Run: headless pygame with SDL's dummy video driver; simulated clock (each Clock.tick advances the game by its frame time, no real sleeping); random seed 0; keys injected as events and as key.get_pressed() state; no mouse input.
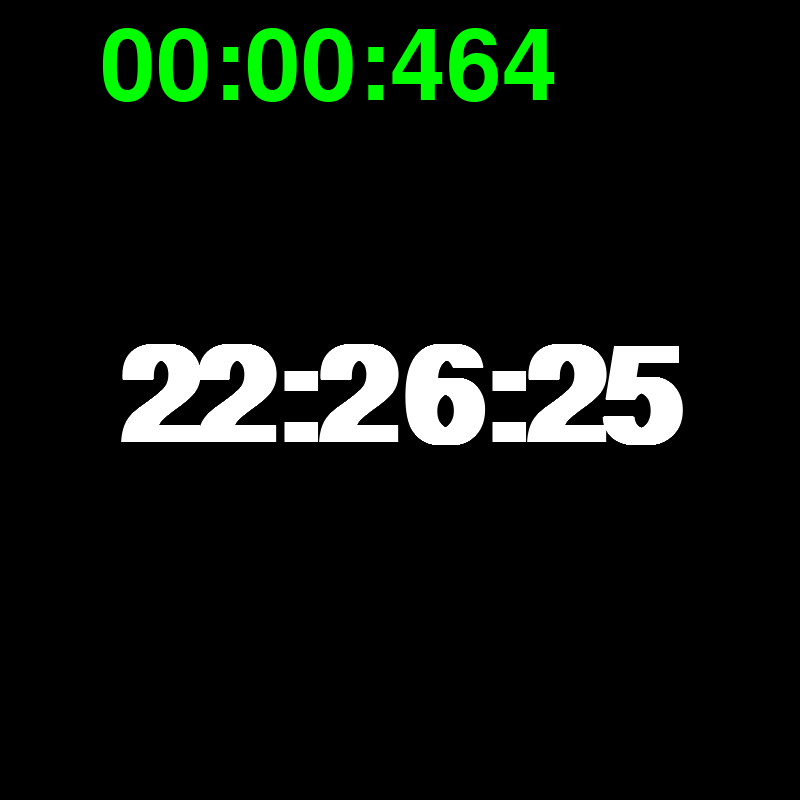
Frame 1 of 4 · flips 1–60 · no input
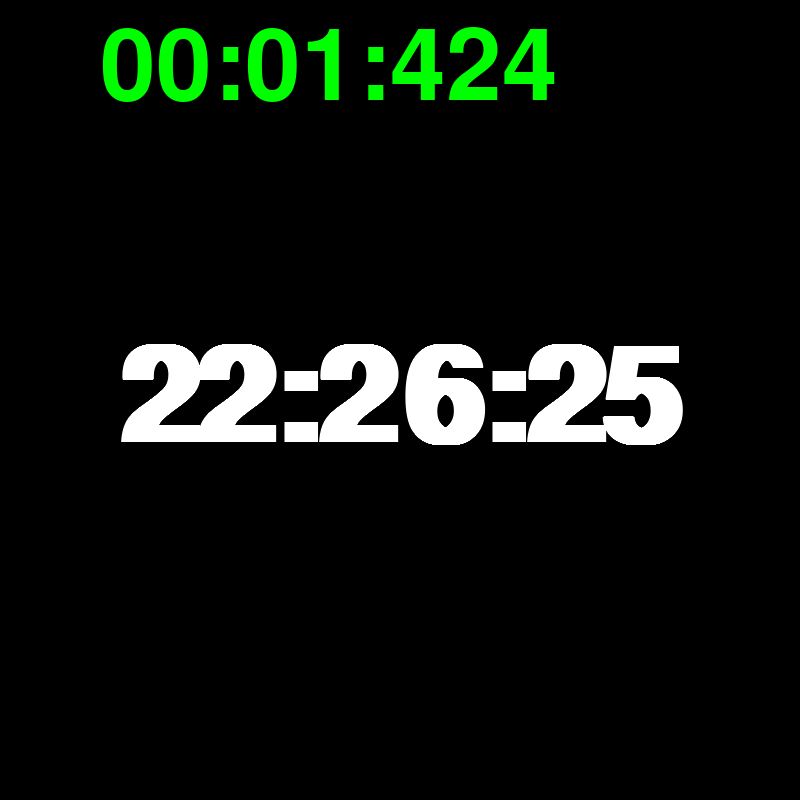
Frame 2 of 4 · flips 61–180 · tapped SPACE, RETURN · held RIGHT (→), D
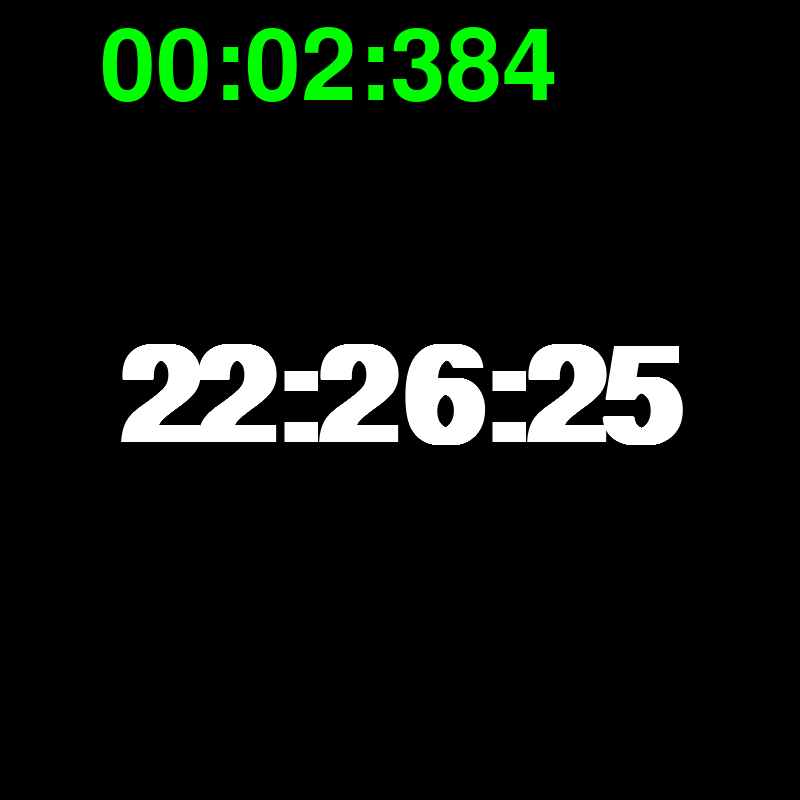
Frame 3 of 4 · flips 181–300 · held DOWN (↓), S
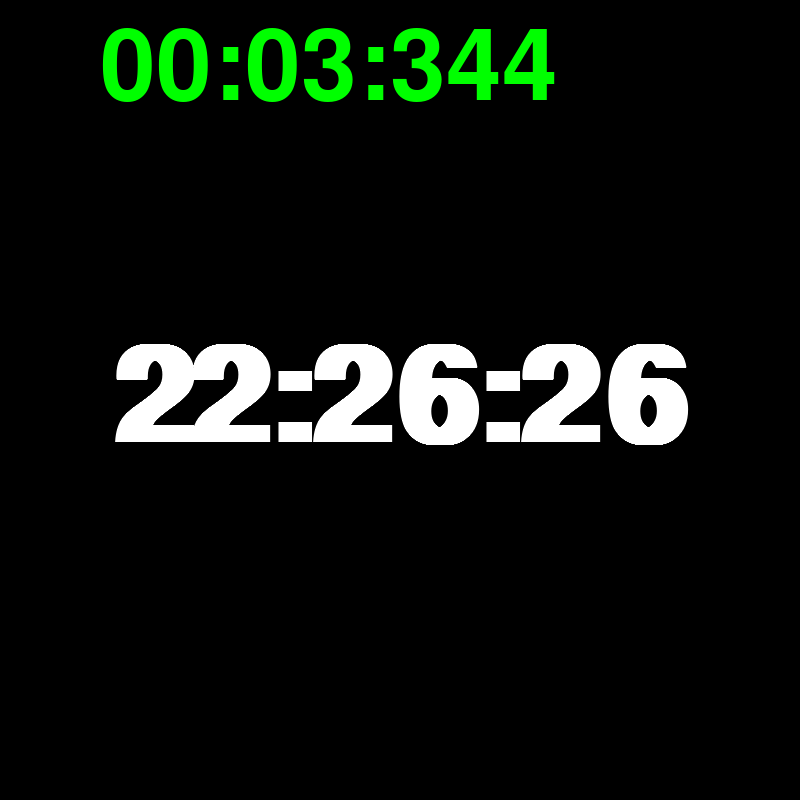
Frame 4 of 4 · flips 301–420 · held LEFT (←), A, UP (↑), W

The pygame program that drew these frames:

import pygame
import pygame.freetype
import datetime

WIDTH = 800
HEIGHT = 800
FPS = 60
WHITE = (255,255,255)
BLACK = (0,0,0)
GREEN = (0,255,0)

pygame.init()
screen = pygame.display.set_mode((WIDTH, HEIGHT))
pygame.display.set_caption("digitalt ur")
ur=pygame.time.Clock()



class digitalt_ur:
    def ur(number,size,color,position):

        try:
            font = pygame.font.SysFont("Arial", size, True ,False)
        except:
            font = pygame.font.Font(None, size)
        text = font.render(number, True, color)
        textRect = text.get_rect(center=position)
        screen.blit(text,textRect)
'''
class alarm:
'''
class stopur:
    def stop_ur(screen):
        font = pygame.freetype.SysFont(None, 100)
        font.origin = True

        ticks = pygame.time.get_ticks()
        millis = ticks % 1000
        seconds = int(ticks / 1000 % 60)
        minutes = int(ticks / 60000 % 24)
        out = '{minutes:02d}:{seconds:02d}:{millis}'.format(minutes=minutes, millis=millis, seconds=seconds)
        font.render_to(screen, (100, 100), out, pygame.Color(GREEN))
        pygame.display.flip()
if __name__ == '__stopur__': stopur()

'''
class timer:
'''

def main():
    run = True
    while run:
        for event in pygame.event.get():
            if event.type == pygame.QUIT:
                run = False
        now=datetime.datetime.now()

        current_time_str = now.strftime("%H:%M:%S")

        screen.fill(BLACK)

        digitalt_ur.ur(current_time_str,200,WHITE,(WIDTH/2,HEIGHT/2))
        stopur.stop_ur(screen)

        pygame.display.flip()

        ur.tick(FPS)
    pygame.quit()
if __name__ == "__main__":
    main()
